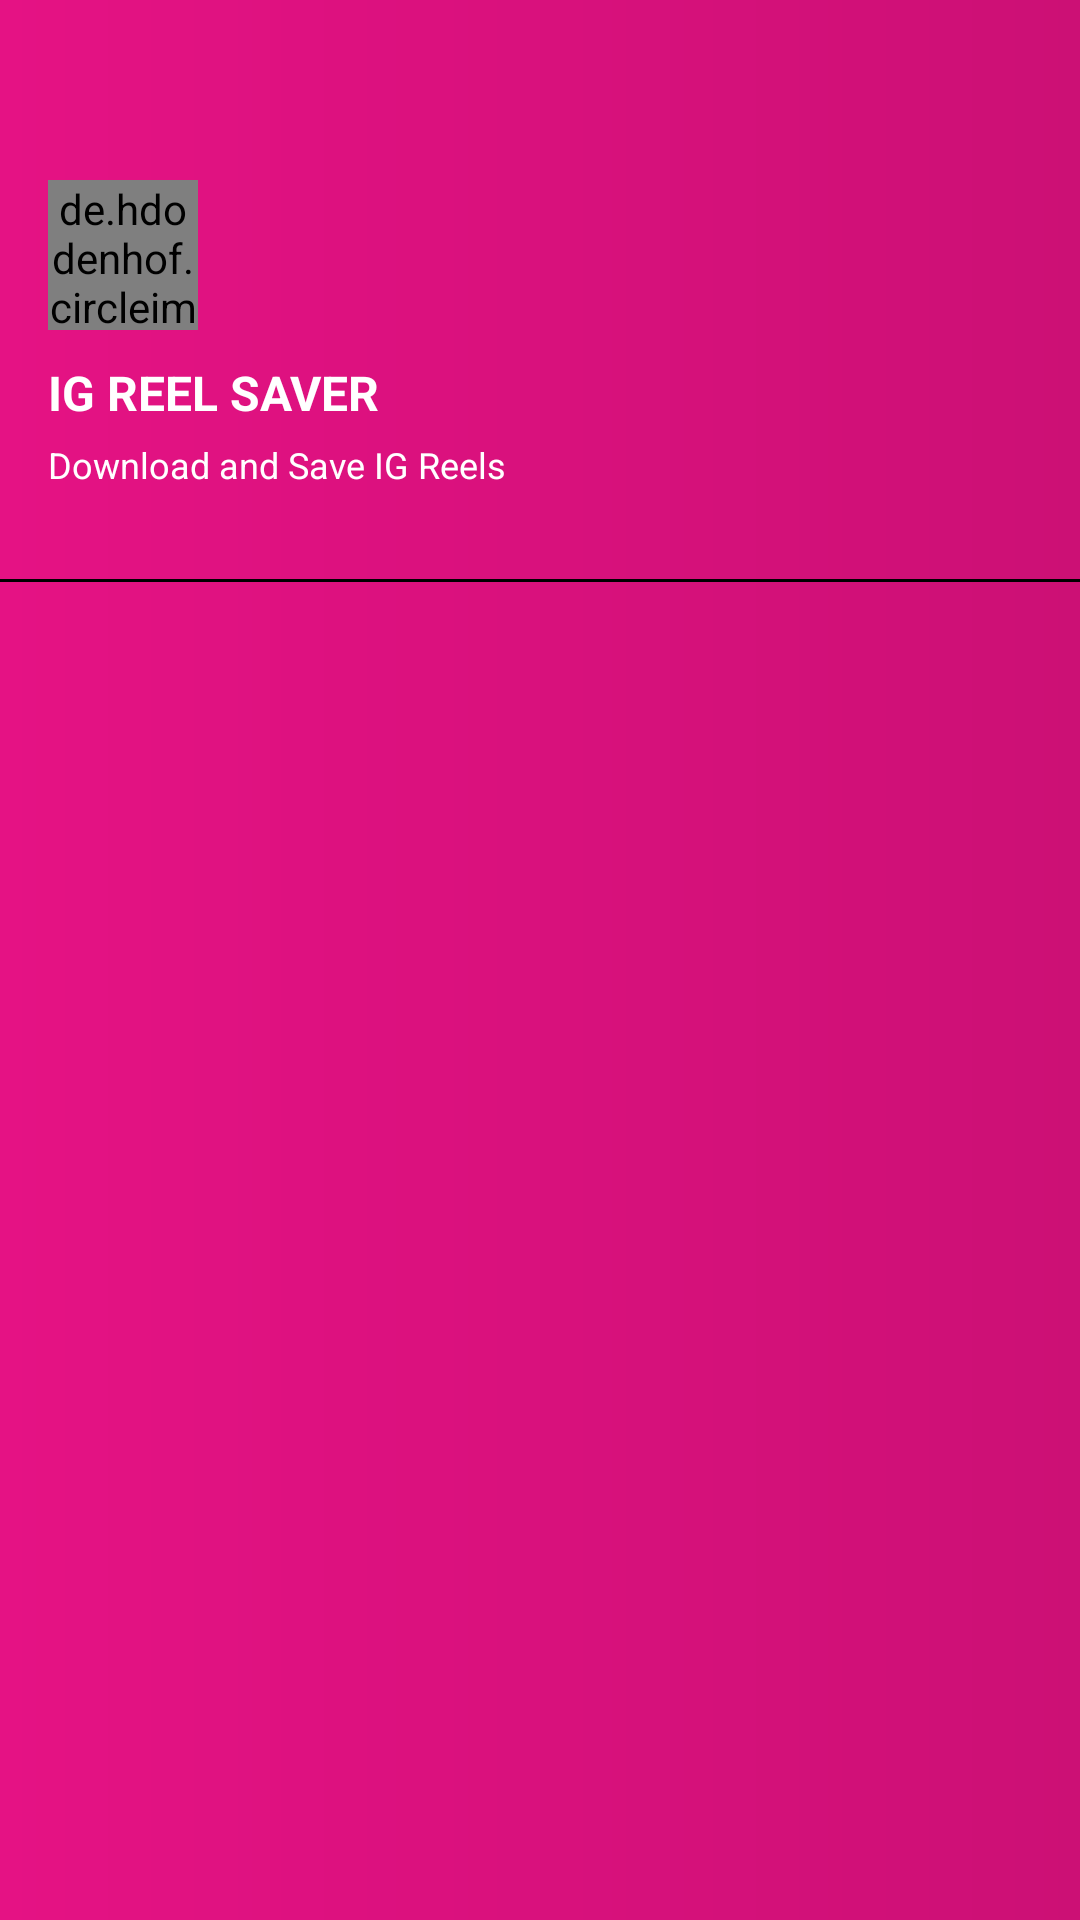

Layout XML and referenced resources for this Android screen:
<!-- AndroidManifest.xml: application theme Theme.EasyReel -->
<!-- res/layout/nav_header.xml -->
<?xml version="1.0" encoding="utf-8"?>
<LinearLayout xmlns:android="http://schemas.android.com/apk/res/android"
    android:layout_width="300dp"
    android:layout_height="wrap_content"
    android:orientation="vertical"
    android:background="@drawable/color1">

    <de.hdodenhof.circleimageview.CircleImageView
        android:id="@+id/profilepic"
        android:layout_width="50dp"
        android:layout_height="50dp"
        android:layout_marginLeft="16dp"
        android:layout_marginTop="60dp"
        android:src="@mipmap/ic_launcher" />

    <TextView
        android:id="@+id/name"
        android:layout_width="wrap_content"
        android:layout_height="wrap_content"
        android:layout_below="@id/profilepic"
        android:layout_marginLeft="16dp"
        android:layout_marginTop="10dp"
        android:text="IG REEL SAVER"
        android:textColor="#FFFFFF"
        android:textSize="16dp"
        android:textStyle="bold" />

    <TextView
        android:id="@+id/username"
        android:layout_width="wrap_content"
        android:layout_height="wrap_content"
        android:layout_below="@id/name"
        android:layout_marginStart="16dp"
        android:layout_marginLeft="14dp"
        android:layout_marginTop="5dp"
        android:layout_marginBottom="20dp"
        android:text="Download and Save IG Reels"
        android:textColor="#FFFFFF"
        android:textSize="12dp" />

    <View
        style="@style/line"
        android:layout_width="wrap_content"
        android:layout_below="@+id/username">
    </View>

</LinearLayout>
<!-- resources referenced by this layout -->
<resources>
  <!-- drawable color1 (drawable) -->
  <?xml version="1.0" encoding="utf-8"?>
  <shape xmlns:android="http://schemas.android.com/apk/res/android">
      <gradient
          android:startColor="#e51284"
          android:endColor="#cc1075"
          android:angle="0"/>
  </shape>
  <!-- mipmap ic_launcher: png bitmap (mipmap-hdpi, 2322 bytes) -->
  <style name="line">
          <item name="android:background">#000000</item>
          <item name="android:layout_marginTop">10dp</item>
          <item name="android:layout_height">1dp</item>
      </style>
  <style name="Theme.EasyReel" parent="Theme.MaterialComponents.DayNight.NoActionBar">
          
          <item name="colorPrimary">#cc1075</item>
          <item name="colorPrimaryVariant">#cc1075</item>
          <item name="colorOnPrimary">@color/white</item>
          
          <item name="colorSecondary">@color/teal_200</item>
          <item name="colorSecondaryVariant">@color/teal_700</item>
          <item name="colorOnSecondary">@color/black</item>
          
          <item name="android:statusBarColor" tools:targetApi="l">?attr/colorPrimaryVariant</item>
          
      </style>
  <color name="white">#FFFFFFFF</color>
  <color name="teal_200">#FF03DAC5</color>
  <color name="teal_700">#FF018786</color>
  <color name="black">#FF000000</color>
</resources>
